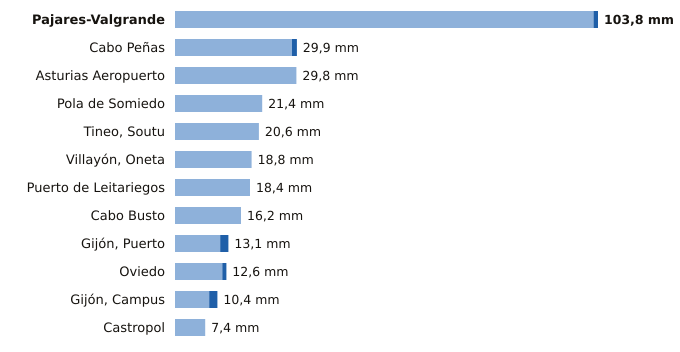

Source data for this figure (header and first rows):
estacion, provincia, indicativo, mm_6_dias_anteriores, mm_hoy, mm_7_dias, horas_de_hoy
Pajares-Valgrande, Asturias, 1221D, 102.7, 1.1, 103.8, 1
Cabo Peñas, Asturias, 1210X, 28.7, 1.2, 29.9, 1
Asturias Aeropuerto, Asturias, 1212E, 29.8, 0.0, 29.8, 1
Pola de Somiedo, Asturias, 1276F, 21.4, 0.0, 21.4, 1
Tineo, Soutu, Asturias, 1272B, 20.6, 0.0, 20.6, 1
Villayón, Oneta, Asturias, 1327A, 18.8, 0.0, 18.8, 1
Puerto de Leitariegos, Asturias, 1542, 18.4, 0.0, 18.4, 1
Cabo Busto, Asturias, 1283U, 16.2, 0.0, 16.2, 1
Gijón, Puerto, Asturias, 1208H, 11.1, 2.0, 13.1, 1
Oviedo, Asturias, 1249X, 11.6, 1.0, 12.6, 1
Gijón, Campus, Asturias, 1207U, 8.4, 2.0, 10.4, 1
Castropol, Asturias, 1331A, 7.4, 0.0, 7.4, 1
